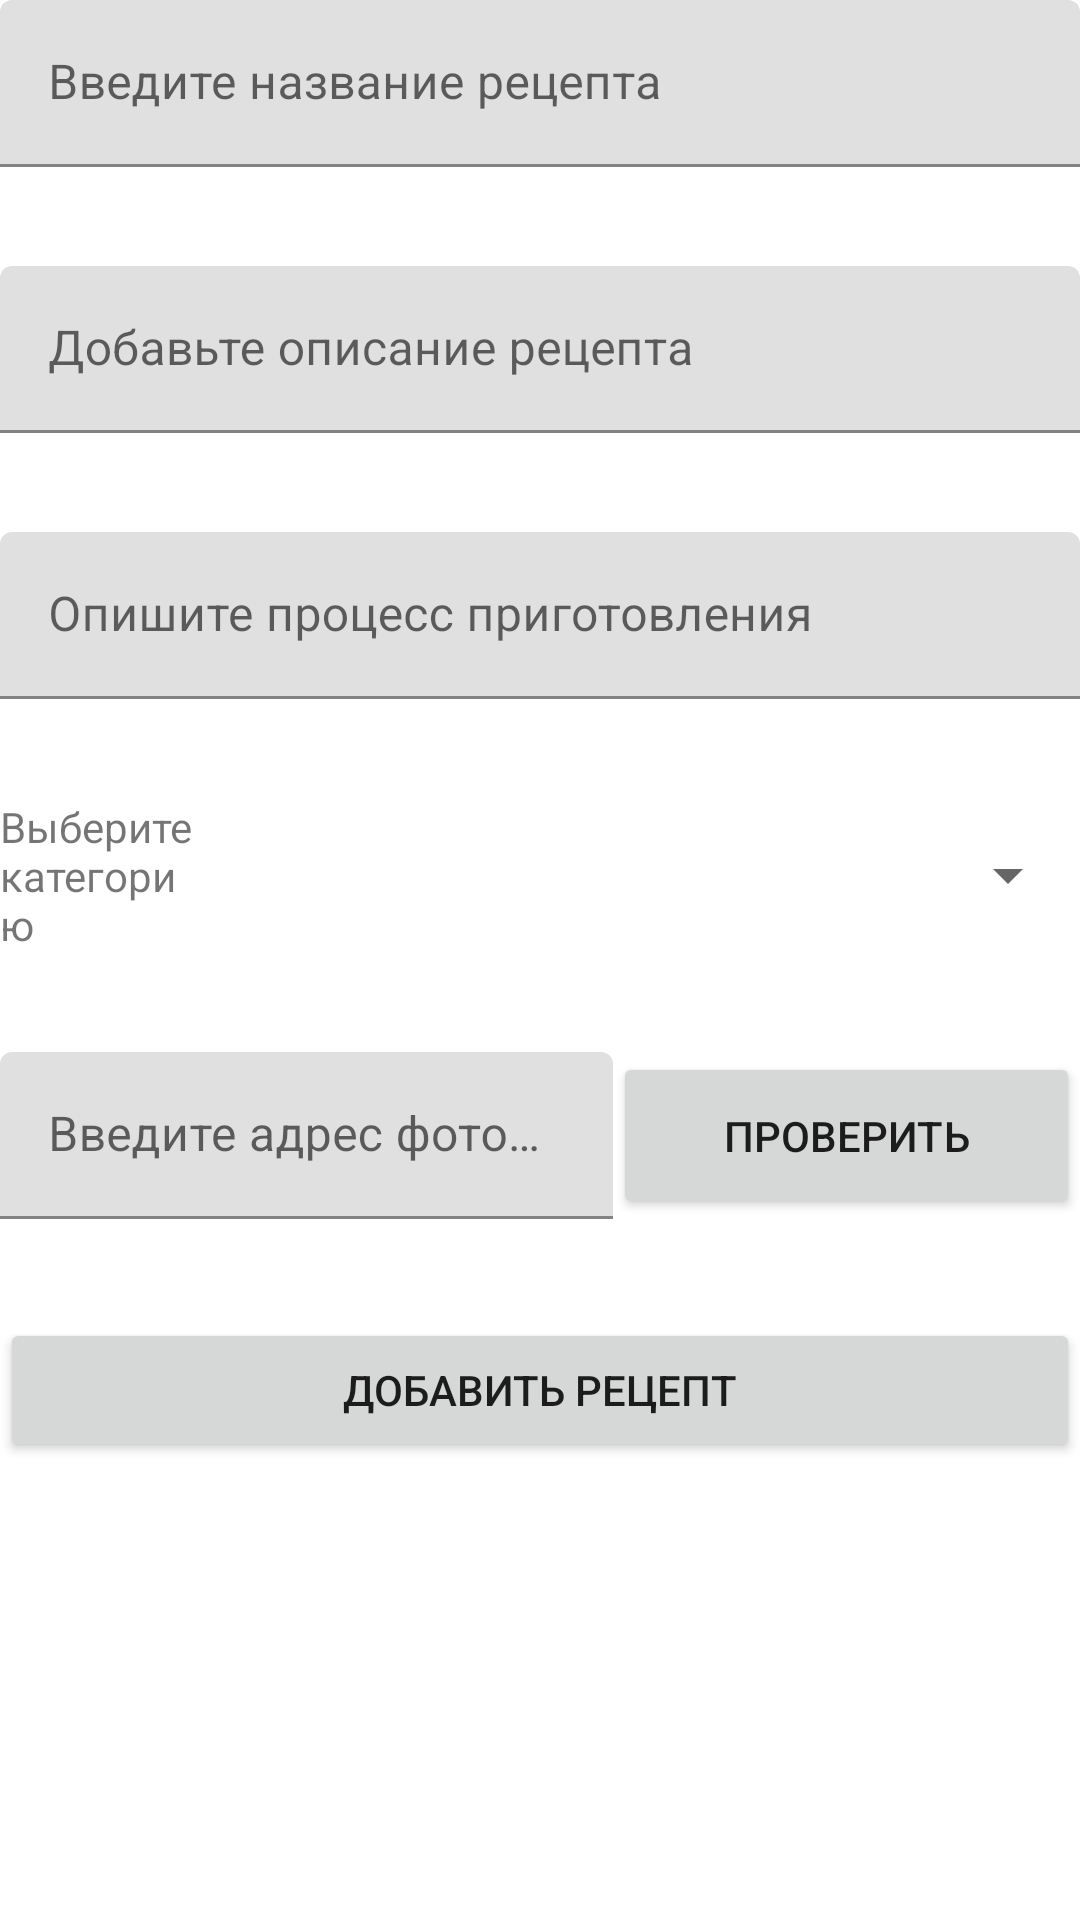

Write the Android layout XML for this screen, with the resource values it uses.
<!-- AndroidManifest.xml: application theme Theme.Cookbook -->
<!-- res/layout/addrecipe_view.xml -->
<?xml version="1.0" encoding="utf-8"?>
<LinearLayout xmlns:android="http://schemas.android.com/apk/res/android"
    xmlns:app="http://schemas.android.com/apk/res-auto"
    xmlns:tools="http://schemas.android.com/tools"
    android:layout_width="match_parent"
    android:layout_height="match_parent"
    android:orientation="vertical">

    <ScrollView
        android:layout_width="match_parent"
        android:layout_height="match_parent">

        <LinearLayout
            android:layout_width="match_parent"
            android:layout_height="wrap_content"
            android:orientation="vertical" >

            <com.google.android.material.textfield.TextInputLayout
                android:layout_width="match_parent"
                android:layout_height="wrap_content"
                android:layout_marginBottom="16pt">

                <com.google.android.material.textfield.TextInputEditText
                    android:id="@+id/newTitle"
                    android:layout_width="match_parent"
                    android:layout_height="wrap_content"
                    android:hint="Введите название рецепта" />
            </com.google.android.material.textfield.TextInputLayout>

            <com.google.android.material.textfield.TextInputLayout
                android:layout_width="match_parent"
                android:layout_height="wrap_content"
                android:layout_marginBottom="16pt">

                <com.google.android.material.textfield.TextInputEditText
                    android:id="@+id/newDescription"
                    android:layout_width="match_parent"
                    android:layout_height="wrap_content"
                    android:hint="Добавьте описание рецепта" />
            </com.google.android.material.textfield.TextInputLayout>

            <com.google.android.material.textfield.TextInputLayout
                android:layout_width="match_parent"
                android:layout_height="wrap_content"
                android:layout_marginBottom="16pt">

                <com.google.android.material.textfield.TextInputEditText
                    android:id="@+id/recipeDetails"
                    android:layout_width="match_parent"
                    android:layout_height="wrap_content"
                    android:hint="Опишите процесс приготовления" />
            </com.google.android.material.textfield.TextInputLayout>

            <LinearLayout
                android:layout_width="match_parent"
                android:layout_height="match_parent"
                android:layout_marginBottom="16pt"
                android:orientation="horizontal">

                <TextView
                    android:id="@+id/textView"
                    android:layout_width="wrap_content"
                    android:layout_height="wrap_content"
                    android:layout_weight="1"
                    android:text="Выберите категорию" />

                <Spinner
                    android:id="@+id/chooseCategory"
                    android:layout_width="match_parent"
                    android:layout_height="match_parent"
                    android:layout_weight="1" />
            </LinearLayout>

            <LinearLayout
                android:layout_width="match_parent"
                android:layout_height="match_parent"
                android:layout_marginBottom="16pt"
                android:orientation="horizontal">

                <com.google.android.material.textfield.TextInputLayout
                    android:layout_width="wrap_content"
                    android:layout_height="wrap_content"
                    android:layout_weight="3">

                    <com.google.android.material.textfield.TextInputEditText
                        android:id="@+id/url"
                        android:layout_width="match_parent"
                        android:layout_height="wrap_content"
                        android:hint="Введите адрес фото блюда" />

                </com.google.android.material.textfield.TextInputLayout>

                <Button
                    android:id="@+id/loadImage"
                    android:layout_width="wrap_content"
                    android:layout_height="match_parent"
                    android:layout_weight="1"
                    android:text="Проверить" />
            </LinearLayout>

            <ImageView
                android:id="@+id/imageView"
                android:layout_width="match_parent"
                android:layout_height="wrap_content"
                tools:srcCompat="@tools:sample/avatars" />

            <Button
                android:id="@+id/addRecipeButton"
                android:layout_width="match_parent"
                android:layout_height="wrap_content"
                android:text="Добавить рецепт" />

        </LinearLayout>
    </ScrollView>

</LinearLayout>
<!-- resources referenced by this layout -->
<resources>
  <style name="Theme.Cookbook" parent="Theme.MaterialComponents.DayNight.DarkActionBar">
          
          <item name="colorPrimary">@color/black</item>
          <item name="colorPrimaryVariant">@color/silver</item>
          <item name="colorOnPrimary">@color/white</item>
          
          <item name="colorSecondary">@color/teal_200</item>
          <item name="colorSecondaryVariant">@color/teal_700</item>
          <item name="colorOnSecondary">@color/black</item>
          
          <item name="android:statusBarColor" tools:targetApi="l">?attr/colorPrimaryVariant</item>
          
      </style>
  <!-- not gathered from this repository: default colours our renderer supplied (Android Studio template values) -->
  <color name="teal_200">#FF03DAC5</color>
  <color name="teal_700">#FF018786</color>
  <color name="black">#FF000000</color>
  <color name="white">#FFFFFFFF</color>
</resources>
